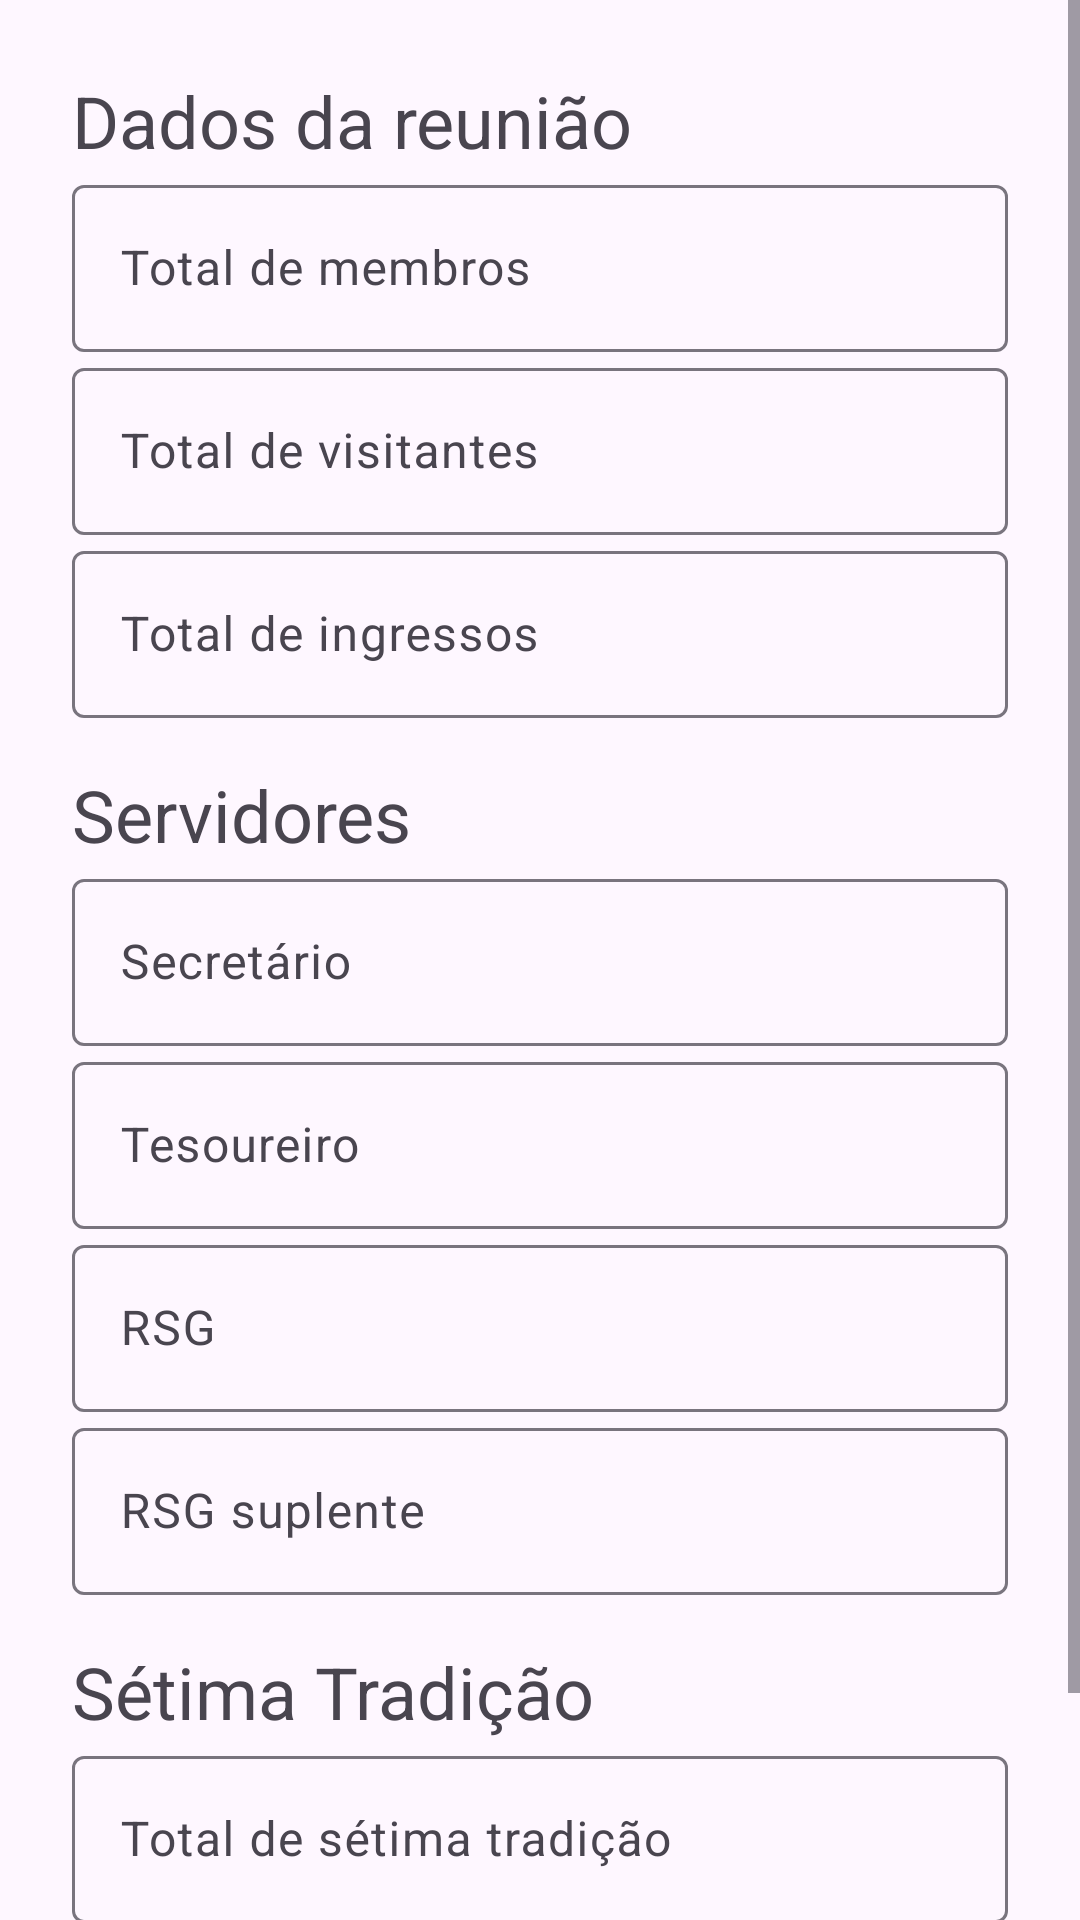

Produce the Android XML layout that renders to this screen, including the resource entries it uses.
<!-- AndroidManifest.xml: application theme Theme.AtaDeReuniao -->
<!-- res/layout/activity_relatorio.xml -->
<?xml version="1.0" encoding="utf-8"?>
<ScrollView xmlns:android="http://schemas.android.com/apk/res/android"
    xmlns:app="http://schemas.android.com/apk/res-auto"
    xmlns:tools="http://schemas.android.com/tools"
    android:layout_width="match_parent"
    android:layout_height="match_parent"
    android:fillViewport="true">
    <LinearLayout
        android:id="@+id/main"
        android:layout_width="match_parent"
        android:layout_height="wrap_content"
        tools:context=".MainActivity"
        android:orientation="vertical"
        android:padding="24dp">
        <TextView
            android:layout_width="match_parent"
            android:layout_height="wrap_content"
            android:text="Dados da reunião"
            android:textSize="24sp" />
        <com.google.android.material.textfield.TextInputLayout
            android:id="@+id/totalDeParticipantes"
            android:layout_width="match_parent"
            android:layout_height="wrap_content"
            android:hint="Total de membros">
            <com.google.android.material.textfield.TextInputEditText
                android:layout_width="match_parent"
                android:layout_height="wrap_content"
                android:focusable="false"
                />
        </com.google.android.material.textfield.TextInputLayout>
        <com.google.android.material.textfield.TextInputLayout
            android:id="@+id/totalDeVisitantes"
            android:layout_width="match_parent"
            android:layout_height="wrap_content"
            android:hint="Total de visitantes">
            <com.google.android.material.textfield.TextInputEditText
                android:layout_width="match_parent"
                android:layout_height="wrap_content"
                android:focusable="false"
                />
        </com.google.android.material.textfield.TextInputLayout>
        <com.google.android.material.textfield.TextInputLayout
            android:id="@+id/totalDeIngressos"
            android:layout_width="match_parent"
            android:layout_height="wrap_content"
            android:hint="Total de ingressos">
            <com.google.android.material.textfield.TextInputEditText
                android:layout_width="match_parent"
                android:layout_height="wrap_content"
                android:focusable="false"
                />
        </com.google.android.material.textfield.TextInputLayout>
        <TextView
            android:layout_width="match_parent"
            android:layout_height="wrap_content"
            android:text="Servidores"
            android:textSize="24sp"
            android:layout_marginTop="16dp"/>
        <com.google.android.material.textfield.TextInputLayout
            android:id="@+id/secretario"
            android:layout_width="match_parent"
            android:layout_height="wrap_content"
            android:hint="Secretário">
            <com.google.android.material.textfield.TextInputEditText
                android:layout_width="match_parent"
                android:layout_height="wrap_content"
                android:focusable="false"
                />
        </com.google.android.material.textfield.TextInputLayout>
        <com.google.android.material.textfield.TextInputLayout
            android:id="@+id/tesoureiro"
            android:layout_width="match_parent"
            android:layout_height="wrap_content"
            android:hint="Tesoureiro">
            <com.google.android.material.textfield.TextInputEditText
                android:layout_width="match_parent"
                android:layout_height="wrap_content"
                android:focusable="false"
                />
        </com.google.android.material.textfield.TextInputLayout>
        <com.google.android.material.textfield.TextInputLayout
            android:id="@+id/rsg"
            android:layout_width="match_parent"
            android:layout_height="wrap_content"
            android:hint="RSG">
            <com.google.android.material.textfield.TextInputEditText
                android:layout_width="match_parent"
                android:layout_height="wrap_content"
                android:focusable="false"
                />
        </com.google.android.material.textfield.TextInputLayout>
        <com.google.android.material.textfield.TextInputLayout
            android:id="@+id/rsgSuplente"
            android:layout_width="match_parent"
            android:layout_height="wrap_content"
            android:hint="RSG suplente">
            <com.google.android.material.textfield.TextInputEditText
                android:layout_width="match_parent"
                android:layout_height="wrap_content"
                android:focusable="false"
                />
        </com.google.android.material.textfield.TextInputLayout>

        <TextView
            android:layout_width="match_parent"
            android:layout_height="wrap_content"
            android:text="Sétima Tradição"
            android:textSize="24sp"
            android:layout_marginTop="16dp"/>
        <com.google.android.material.textfield.TextInputLayout
            android:id="@+id/totalDeSetimaTradicao"
            android:layout_width="match_parent"
            android:layout_height="wrap_content"
            android:hint="Total de sétima tradição">
            <com.google.android.material.textfield.TextInputEditText
                android:layout_width="match_parent"
                android:layout_height="wrap_content"
                android:focusable="false"
                />
        </com.google.android.material.textfield.TextInputLayout>

        <com.google.android.material.textfield.TextInputLayout
            android:id="@+id/totalDeDesepesas"
            android:layout_width="match_parent"
            android:layout_height="wrap_content"
            android:hint="Total de despesas">
            <com.google.android.material.textfield.TextInputEditText
                android:layout_width="match_parent"
                android:layout_height="wrap_content"
                android:focusable="false"
                />
        </com.google.android.material.textfield.TextInputLayout>
    </LinearLayout>

</ScrollView>
<!-- resources referenced by this layout -->
<resources>
  <style name="Theme.AtaDeReuniao" parent="Base.Theme.AtaDeReuniao" />
  <style name="Base.Theme.AtaDeReuniao" parent="Theme.Material3.DayNight">
          
          
      </style>
</resources>
